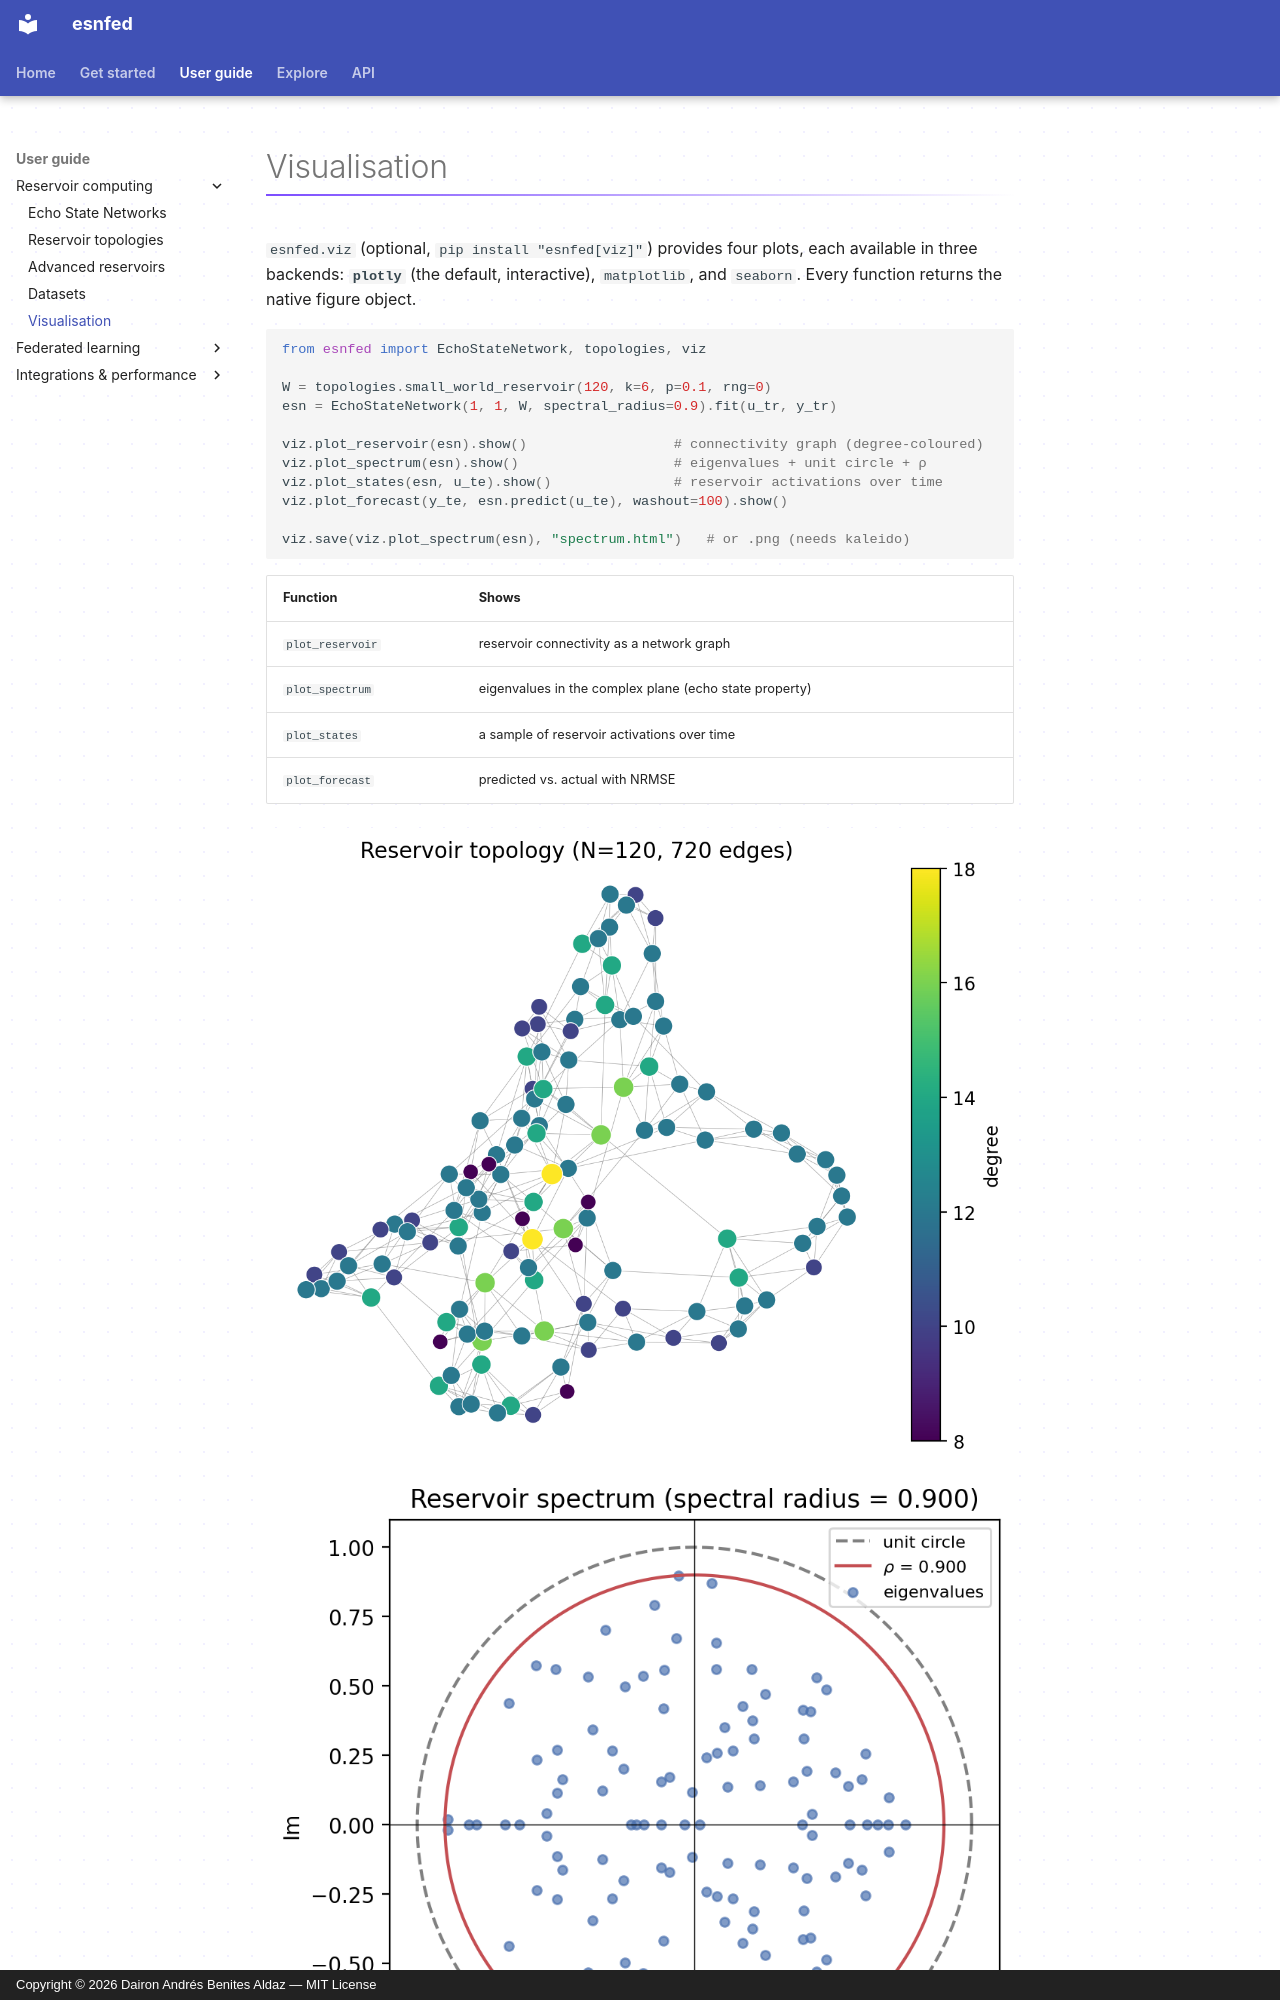

repository: daibeal/esnfed · page: guide/viz/index.html · generator: mkdocs · copyright: Copyright © 2026 Dairon Andrés Benites Aldaz — MIT License

# Visualisation

`esnfed.viz` (optional, `pip install "esnfed[viz]"`) provides four plots, each
available in three backends: **`plotly`** (the default, interactive),
`matplotlib`, and `seaborn`. Every function returns the native figure object.

```python
from esnfed import EchoStateNetwork, topologies, viz

W = topologies.small_world_reservoir(120, k=6, p=0.1, rng=0)
esn = EchoStateNetwork(1, 1, W, spectral_radius=0.9).fit(u_tr, y_tr)

viz.plot_reservoir(esn).show()                  # connectivity graph (degree-coloured)
viz.plot_spectrum(esn).show()                   # eigenvalues + unit circle + ρ
viz.plot_states(esn, u_te).show()               # reservoir activations over time
viz.plot_forecast(y_te, esn.predict(u_te), washout=100).show()

viz.save(viz.plot_spectrum(esn), "spectrum.html")   # or .png (needs kaleido)
```
